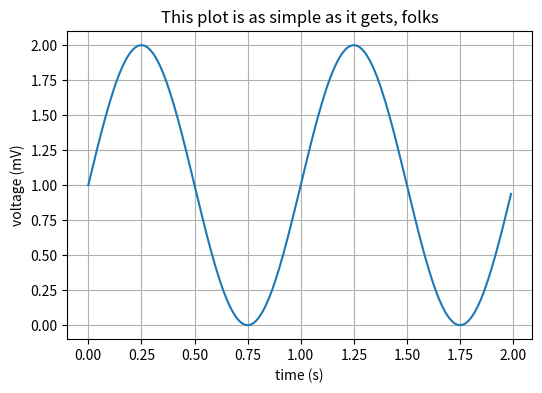

Python code for this plot:
import numpy as np
import matplotlib.pyplot as plt

# Data for plotting
t = np.arange(0.0, 2.0, 0.01)
s = 1 + np.sin(2 * np.pi * t)

fig, ax = plt.subplots(figsize=(6,4))
ax.plot(t, s)

ax.set(xlabel='time (s)', ylabel='voltage (mV)',
       title='This plot is as simple as it gets, folks')
ax.grid('on')
